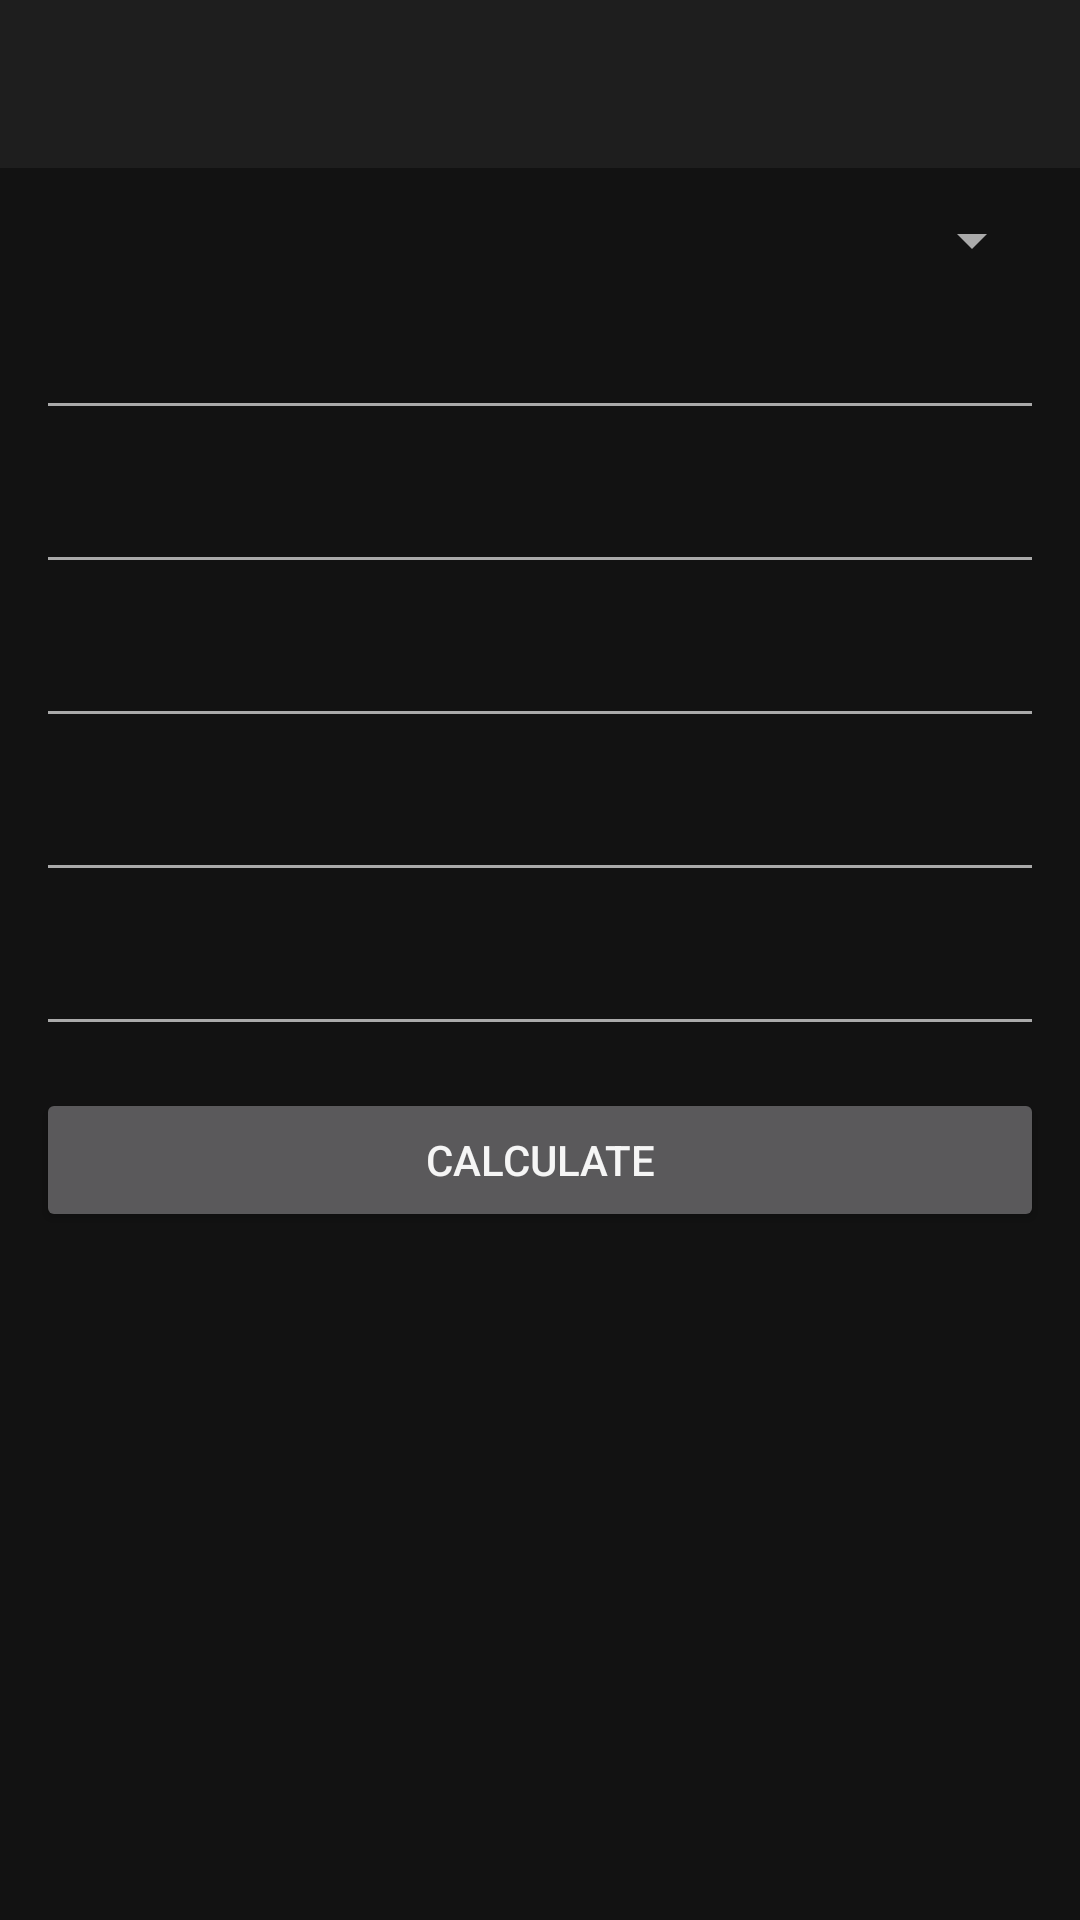

The Android layout XML behind this screen, and the referenced resources:
<!-- AndroidManifest.xml: application theme Theme.FemiCalculator -->
<!-- res/layout/activity_more.xml -->
<?xml version="1.0" encoding="utf-8"?>
<ScrollView xmlns:android="http://schemas.android.com/apk/res/android"
    xmlns:app="http://schemas.android.com/apk/res-auto"
    android:layout_width="match_parent"
    android:layout_height="match_parent"
    android:background="@color/bg_dark">

<LinearLayout
    android:layout_width="match_parent"
    android:layout_height="wrap_content"
    android:orientation="vertical">

    <androidx.appcompat.widget.Toolbar
        android:id="@+id/toolbar"
        android:layout_width="match_parent"
        android:layout_height="?attr/actionBarSize"
        android:background="@color/surface_dark"
        android:title="@string/title_more"
        app:titleTextColor="@color/text_primary" />

    <LinearLayout
        android:layout_width="match_parent"
        android:layout_height="wrap_content"
        android:orientation="vertical"
        android:padding="12dp">

        <Spinner
            android:id="@+id/spinnerTool"
            android:layout_width="match_parent"
            android:layout_height="wrap_content" />

        
        <EditText
            android:id="@+id/inputList"
            android:layout_width="match_parent"
            android:layout_height="wrap_content"
            android:layout_marginTop="10dp"
            android:textColor="@color/text_primary"
            android:hint="Comma separated numbers, e.g. 4,8,15,16,23,42"
            android:visibility="gone" />

        
        <EditText
            android:id="@+id/inputExpr"
            android:layout_width="match_parent"
            android:layout_height="wrap_content"
            android:layout_marginTop="10dp"
            android:textColor="@color/text_primary"
            android:textColorHint="@color/text_secondary"
            android:hint="e.g. x^2 + 3*x - 2"
            android:inputType="text"
            android:visibility="gone" />

        <EditText android:id="@+id/inputA" android:layout_width="match_parent" android:layout_height="wrap_content"
            android:textColor="@color/text_primary" android:inputType="numberDecimal|numberSigned" android:layout_marginTop="10dp"/>
        <EditText android:id="@+id/inputB" android:layout_width="match_parent" android:layout_height="wrap_content"
            android:textColor="@color/text_primary" android:inputType="numberDecimal|numberSigned" android:layout_marginTop="10dp"/>
        <EditText android:id="@+id/inputC" android:layout_width="match_parent" android:layout_height="wrap_content"
            android:textColor="@color/text_primary" android:inputType="numberDecimal|numberSigned" android:layout_marginTop="10dp"/>
        <EditText android:id="@+id/inputD" android:layout_width="match_parent" android:layout_height="wrap_content"
            android:textColor="@color/text_primary" android:inputType="numberDecimal|numberSigned" android:layout_marginTop="10dp"/>
        <EditText android:id="@+id/inputE" android:layout_width="match_parent" android:layout_height="wrap_content"
            android:textColor="@color/text_primary" android:inputType="numberDecimal|numberSigned" android:layout_marginTop="10dp"/>
        <EditText android:id="@+id/inputF" android:layout_width="match_parent" android:layout_height="wrap_content"
            android:textColor="@color/text_primary" android:inputType="numberDecimal|numberSigned" android:layout_marginTop="10dp"
            android:visibility="gone"/>

        <Spinner
            android:id="@+id/spinnerIneqOp"
            android:layout_width="match_parent"
            android:layout_height="wrap_content"
            android:layout_marginTop="10dp"
            android:visibility="gone" />

        <LinearLayout
            android:id="@+id/rowUnits"
            android:layout_width="match_parent"
            android:layout_height="wrap_content"
            android:orientation="horizontal"
            android:layout_marginTop="10dp"
            android:visibility="gone">
            <Spinner android:id="@+id/spinnerFromUnit" android:layout_width="0dp" android:layout_weight="1" android:layout_height="wrap_content"/>
            <Spinner android:id="@+id/spinnerToUnit" android:layout_width="0dp" android:layout_weight="1" android:layout_height="wrap_content"/>
        </LinearLayout>

        <Button
            android:id="@+id/btnCalculate"
            android:layout_width="match_parent"
            android:layout_height="wrap_content"
            android:layout_marginTop="14dp"
            android:text="Calculate" />

        <TextView
            android:id="@+id/txtMoreResult"
            android:layout_width="match_parent"
            android:layout_height="wrap_content"
            android:layout_marginTop="20dp"
            android:fontFamily="monospace"
            android:textColor="@color/text_primary"
            android:textSize="16sp"
            android:text="" />

        <FrameLayout
            android:id="@+id/chartContainer"
            android:layout_width="match_parent"
            android:layout_height="200dp"
            android:layout_marginTop="10dp"
            android:visibility="gone" />
    </LinearLayout>
</LinearLayout>
</ScrollView>
<!-- resources referenced by this layout -->
<resources>
  <color name="bg_dark">#FF121212</color>
  <color name="surface_dark">#FF1E1E1E</color>
  <color name="text_primary">#FFF5F5F5</color>
  <color name="text_secondary">#FFAAAAAA</color>
  <string name="title_more">More</string>
  <style name="Theme.FemiCalculator" parent="Theme.MaterialComponents.NoActionBar">
          <item name="colorPrimary">@color/accent</item>
          <item name="colorPrimaryVariant">@color/accent</item>
          <item name="colorOnPrimary">@color/black</item>
          <item name="colorSecondary">@color/accent</item>
          <item name="colorSurface">@color/surface_dark</item>
          <item name="colorOnSurface">@color/text_primary</item>
          <item name="android:windowBackground">@color/bg_dark</item>
          <item name="android:statusBarColor">@color/bg_dark</item>
          <item name="android:navigationBarColor">@color/bg_dark</item>
          <item name="android:textColorPrimary">@color/text_primary</item>
          <item name="android:textColorSecondary">@color/text_secondary</item>
          <item name="android:textColorHint">@color/text_secondary</item>
          <item name="android:editTextColor">@color/text_primary</item>
          <item name="android:spinnerItemStyle">@style/SpinnerItemWhite</item>
      </style>
  <color name="accent">#FFFF9800</color>
  <color name="black">#FF000000</color>
  <style name="SpinnerItemWhite" parent="Widget.AppCompat.TextView.SpinnerItem">
          <item name="android:textColor">@color/text_primary</item>
      </style>
</resources>
